Run: headless pygame with SDL's dummy video driver; simulated clock (each Clock.tick advances the game by its frame time, no real sleeping); random seed 0; keys injected as events and as key.get_pressed() state; mouse plan: one left click at the window centre at the start of phase 2, then a move to the lower-right quarter at the start of phase 3.
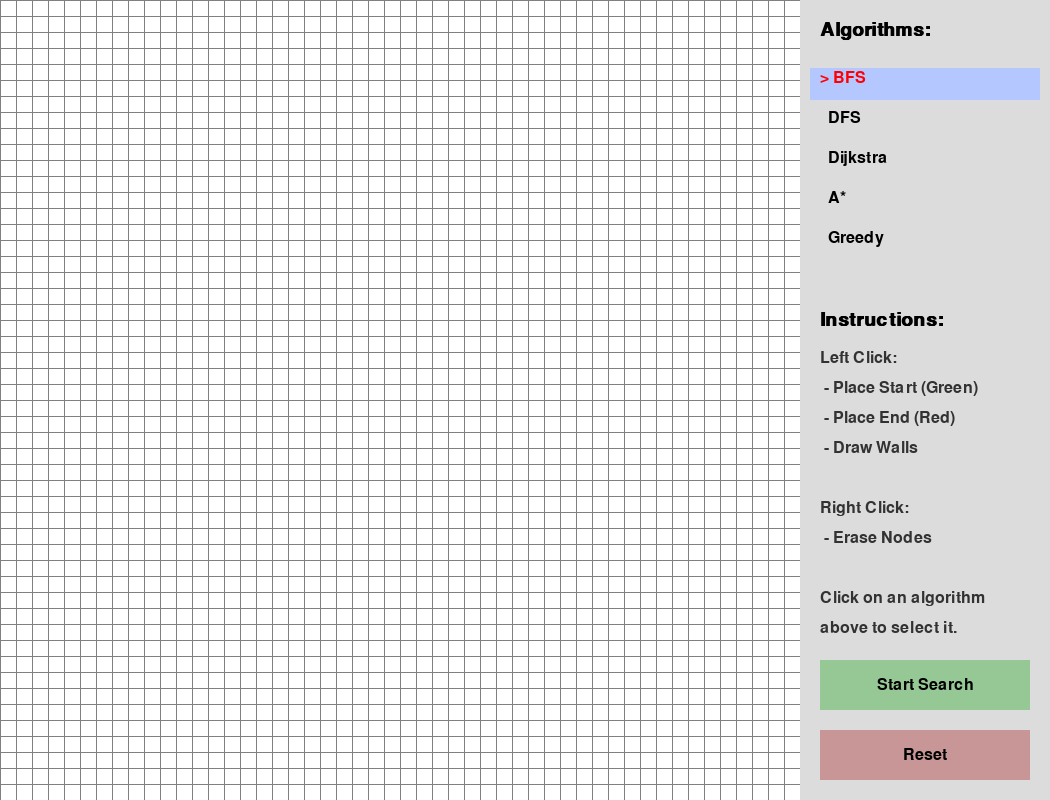
Frame 1 of 4 · flips 1–60 · no input
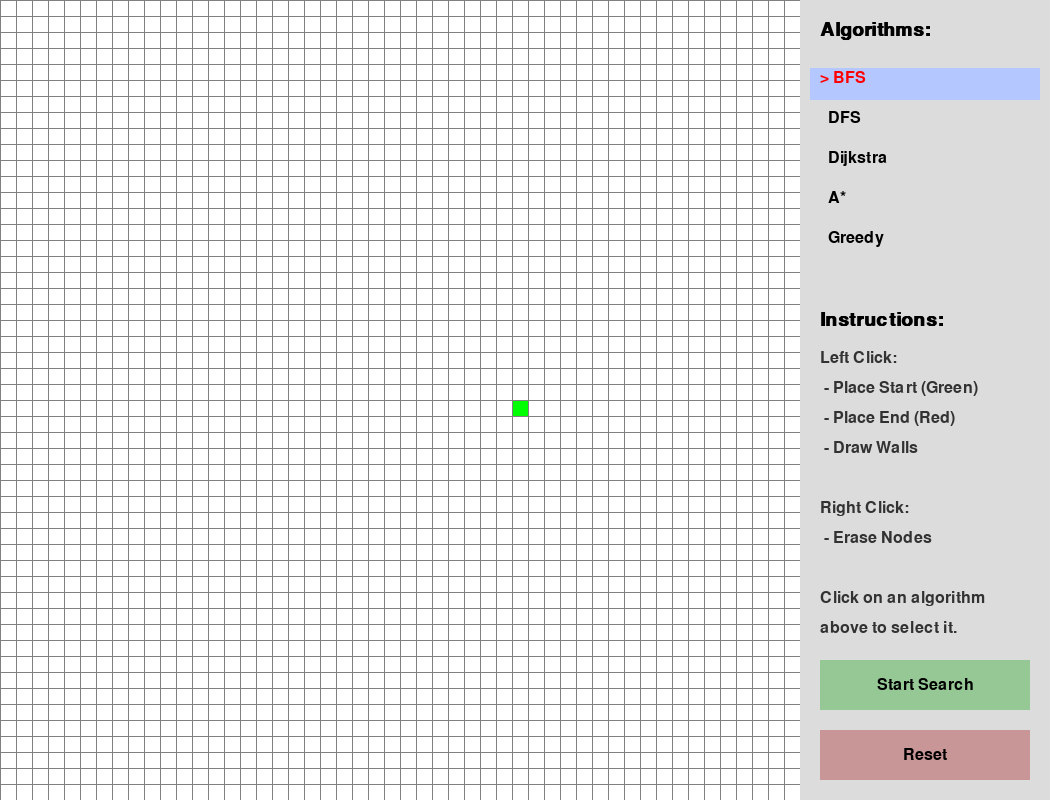
Frame 2 of 4 · flips 61–180 · clicked the window centre · tapped SPACE, RETURN · held RIGHT (→), D
Frame 3 of 4 · flips 181–300 · moved the mouse to the lower-right quarter · held DOWN (↓), S · screen unchanged from frame 2, image omitted
Frame 4 of 4 · flips 301–420 · held LEFT (←), A, UP (↑), W · screen unchanged from frame 3, image omitted

The pygame program that drew these frames:

import pygame
import sys
from collections import deque
from queue import PriorityQueue
import math

# Initialize pygame
pygame.init()

# Constants
GRID_WIDTH = 800
PANEL_WIDTH = 250
WIDTH = GRID_WIDTH + PANEL_WIDTH
HEIGHT = 800
ROWS = 50

# Colors
WHITE = (255, 255, 255)
BLACK = (0, 0, 0)
GREEN = (0, 255, 0)
RED = (255, 0, 0)
GREY = (128, 128, 128)
LIGHT_GREY = (220, 220, 220)
DARK_GREY = (50, 50, 50)
TURQUOISE = (64, 224, 208)
PURPLE = (128, 0, 128)
YELLOW = (255, 255, 0)

WIN = pygame.display.set_mode((WIDTH, HEIGHT))
pygame.display.set_caption("Pathfinding Visualizer")

class Node:
    def __init__(self, row, col, width, total_rows):
        self.row = row
        self.col = col
        self.x = col * width
        self.y = row * width
        self.color = WHITE
        self.width = width
        self.total_rows = total_rows
        self.neighbors = []

    def get_pos(self):
        return self.row, self.col

    def is_wall(self):
        return self.color == BLACK

    def make_start(self):
        self.color = GREEN

    def make_closed(self):
        self.color = TURQUOISE

    def make_open(self):
        self.color = PURPLE

    def make_wall(self):
        self.color = BLACK

    def make_end(self):
        self.color = RED

    def make_path(self):
        self.color = YELLOW

    def reset(self):
        self.color = WHITE

    def draw(self, win):
        pygame.draw.rect(win, self.color, (self.x, self.y, self.width, self.width))
        
    def update_neighbors(self, grid):
        self.neighbors = []
        if self.row < self.total_rows - 1 and not grid[self.row + 1][self.col].is_wall(): # DOWN
            self.neighbors.append(grid[self.row + 1][self.col])
        if self.row > 0 and not grid[self.row - 1][self.col].is_wall(): # UP
            self.neighbors.append(grid[self.row - 1][self.col])
        if self.col < self.total_rows - 1 and not grid[self.row][self.col + 1].is_wall(): # RIGHT
            self.neighbors.append(grid[self.row][self.col + 1])
        if self.col > 0 and not grid[self.row][self.col - 1].is_wall(): # LEFT
            self.neighbors.append(grid[self.row][self.col - 1])

def reconstruct_path(came_from, current, draw):
    while current in came_from:
        current = came_from[current]
        if current.color != GREEN:
            current.make_path()
        draw()

def h(p1, p2):
    x1, y1 = p1
    x2, y2 = p2
    return abs(x1 - x2) + abs(y1 - y2)

def h_euclidean(p1, p2):
    x1, y1 = p1
    x2, y2 = p2
    return math.sqrt((x1 - x2)**2 + (y1 - y2)**2)

def greedy_best_first(draw, grid, start, end):
    count = 0
    open_set = PriorityQueue()
    open_set.put((0, count, start))
    came_from = {}
    visited = {start}
    
    while not open_set.empty():
        for event in pygame.event.get():
            if event.type == pygame.QUIT:
                pygame.quit()
                sys.exit()
                
        current = open_set.get()[2]
        
        if current == end:
            reconstruct_path(came_from, end, draw)
            end.make_end()
            start.make_start()
            return True
            
        for neighbor in current.neighbors:
            if neighbor not in visited:
                came_from[neighbor] = current
                visited.add(neighbor)
                count += 1
                open_set.put((h_euclidean(neighbor.get_pos(), end.get_pos()), count, neighbor))
                if neighbor != end:
                    neighbor.make_open()
                        
        draw()
        
        if current != start and current != end:
            current.make_closed()
            
    return False

def astar(draw, grid, start, end):
    count = 0
    open_set = PriorityQueue()
    open_set.put((0, count, start))
    came_from = {}
    g_score = {node: float("inf") for row in grid for node in row}
    g_score[start] = 0
    f_score = {node: float("inf") for row in grid for node in row}
    f_score[start] = h(start.get_pos(), end.get_pos())
    
    open_set_hash = {start}
    
    while not open_set.empty():
        for event in pygame.event.get():
            if event.type == pygame.QUIT:
                pygame.quit()
                sys.exit()
                
        current = open_set.get()[2]
        open_set_hash.remove(current)
        
        if current == end:
            reconstruct_path(came_from, end, draw)
            end.make_end()
            start.make_start()
            return True
            
        for neighbor in current.neighbors:
            temp_g_score = g_score[current] + 1
            
            if temp_g_score < g_score[neighbor]:
                came_from[neighbor] = current
                g_score[neighbor] = temp_g_score
                f_score[neighbor] = temp_g_score + h(neighbor.get_pos(), end.get_pos())
                if neighbor not in open_set_hash:
                    count += 1
                    open_set.put((f_score[neighbor], count, neighbor))
                    open_set_hash.add(neighbor)
                    if neighbor != end:
                        neighbor.make_open()
                        
        draw()
        
        if current != start and current != end:
            current.make_closed()
            
    return False

def dijkstra(draw, grid, start, end):
    count = 0
    open_set = PriorityQueue()
    open_set.put((0, count, start))
    came_from = {}
    g_score = {node: float("inf") for row in grid for node in row}
    g_score[start] = 0
    
    open_set_hash = {start}
    
    while not open_set.empty():
        for event in pygame.event.get():
            if event.type == pygame.QUIT:
                pygame.quit()
                sys.exit()
                
        current = open_set.get()[2]
        open_set_hash.remove(current)
        
        if current == end:
            reconstruct_path(came_from, end, draw)
            end.make_end()
            start.make_start()
            return True
            
        for neighbor in current.neighbors:
            temp_g_score = g_score[current] + 1
            
            if temp_g_score < g_score[neighbor]:
                came_from[neighbor] = current
                g_score[neighbor] = temp_g_score
                if neighbor not in open_set_hash:
                    count += 1
                    open_set.put((g_score[neighbor], count, neighbor))
                    open_set_hash.add(neighbor)
                    if neighbor != end:
                        neighbor.make_open()
                        
        draw()
        
        if current != start and current != end:
            current.make_closed()
            
    return False

def bfs(draw, grid, start, end):
    queue = deque([start])
    came_from = {}
    visited = {start}
    
    while queue:
        for event in pygame.event.get():
            if event.type == pygame.QUIT:
                pygame.quit()
                sys.exit()
                
        current = queue.popleft()
        
        if current == end:
            reconstruct_path(came_from, end, draw)
            end.make_end()
            start.make_start()
            return True
            
        for neighbor in current.neighbors:
            if neighbor not in visited:
                came_from[neighbor] = current
                visited.add(neighbor)
                queue.append(neighbor)
                if neighbor != end:
                    neighbor.make_open()
                
        draw()
        
        if current != start and current != end:
            current.make_closed()
            
    return False

def dfs(draw, grid, start, end):
    stack = [start]
    came_from = {}
    visited = {start}
    
    while stack:
        for event in pygame.event.get():
            if event.type == pygame.QUIT:
                pygame.quit()
                sys.exit()
                
        current = stack.pop()
        
        if current == end:
            reconstruct_path(came_from, end, draw)
            end.make_end()
            start.make_start()
            return True
            
        for neighbor in current.neighbors:
            if neighbor not in visited:
                came_from[neighbor] = current
                visited.add(neighbor)
                stack.append(neighbor)
                if neighbor != end:
                    neighbor.make_open()
                
        draw()
        
        if current != start and current != end:
            current.make_closed()
            
    return False

def clear_paths(grid):
    for row in grid:
        for node in row:
            if node.color in [TURQUOISE, PURPLE, YELLOW]:
                node.reset()

def make_grid(rows, width):
    grid = []
    gap = width // rows
    for i in range(rows):
        grid.append([])
        for j in range(rows):
            node = Node(i, j, gap, rows)
            grid[i].append(node)
    return grid

def draw_grid_lines(win, rows, width):
    gap = width // rows
    for i in range(rows):
        pygame.draw.line(win, GREY, (0, i * gap), (width, i * gap))
        for j in range(rows):
            pygame.draw.line(win, GREY, (j * gap, 0), (j * gap, width))

def draw_panel(win, current_algo_idx, algorithms):
    pygame.draw.rect(win, LIGHT_GREY, (GRID_WIDTH, 0, PANEL_WIDTH, HEIGHT))
    
    font = pygame.font.SysFont('Arial', 24)
    font_bold = pygame.font.SysFont('Arial', 28, bold=True)
    inst_font = pygame.font.SysFont('Arial', 24)
    
    # Title
    title = font_bold.render("Algorithms:", True, BLACK)
    win.blit(title, (GRID_WIDTH + 20, 20))
    
    # Algorithms
    for i, algo in enumerate(algorithms):
        y_pos = 70 + i * 40
        if i == current_algo_idx:
            # Highlight with a visually distinct line and arrow
            pygame.draw.rect(win, (180, 200, 255), (GRID_WIDTH + 10, y_pos - 2, PANEL_WIDTH - 20, 32))
            text = font.render(f"> {algo}", True, RED)
        else:
            text = font.render(f"  {algo}", True, BLACK)
            
        win.blit(text, (GRID_WIDTH + 20, y_pos))
        
    start_y = 70 + len(algorithms) * 40 + 40
    
    # Instructions Title
    inst_title = font_bold.render("Instructions:", True, BLACK)
    win.blit(inst_title, (GRID_WIDTH + 20, start_y))
    
    instructions = [
        "Left Click:",
        " - Place Start (Green)",
        " - Place End (Red)",
        " - Draw Walls",
        "",
        "Right Click:",
        " - Erase Nodes",
        "",
        "Click on an algorithm",
        "above to select it."
    ]
    
    for i, line in enumerate(instructions):
        text = inst_font.render(line, True, DARK_GREY)
        win.blit(text, (GRID_WIDTH + 20, start_y + 40 + i * 30))
        
    # Standard Buttons
    pygame.draw.rect(win, (150, 200, 150), (GRID_WIDTH + 20, HEIGHT - 140, PANEL_WIDTH - 40, 50))
    start_text = font.render("Start Search", True, BLACK)
    win.blit(start_text, start_text.get_rect(center=(GRID_WIDTH + PANEL_WIDTH // 2, HEIGHT - 115)))

    pygame.draw.rect(win, (200, 150, 150), (GRID_WIDTH + 20, HEIGHT - 70, PANEL_WIDTH - 40, 50))
    reset_text = font.render("Reset", True, BLACK)
    win.blit(reset_text, reset_text.get_rect(center=(GRID_WIDTH + PANEL_WIDTH // 2, HEIGHT - 45)))

def draw(win, grid, rows, grid_width, current_algo_idx, algorithms):
    win.fill(WHITE)
    
    for row in grid:
        for node in row:
            node.draw(win)
            
    draw_grid_lines(win, rows, grid_width)
    draw_panel(win, current_algo_idx, algorithms)
    pygame.display.update()

def get_clicked_pos(pos, rows, width):
    gap = width // rows
    x, y = pos
    row = y // gap
    col = x // gap
    return row, col

def main():
    grid = make_grid(ROWS, GRID_WIDTH)
    start = None
    end = None
    run = True
    
    algorithms = ["BFS", "DFS", "Dijkstra", "A*", "Greedy"]
    current_algo_idx = 0

    while run:
        draw(WIN, grid, ROWS, GRID_WIDTH, current_algo_idx, algorithms)
        
        for event in pygame.event.get():
            if event.type == pygame.QUIT:
                run = False

            # Left Click (Held down for drawing walls continuously)
            if pygame.mouse.get_pressed()[0]:
                pos = pygame.mouse.get_pos()
                x, y = pos
                
                # Only check grid space clicks while holding left click
                # Side Panel clicks are handled specifically below for exact clicks
                if x < GRID_WIDTH:
                    # Grid click
                    row, col = get_clicked_pos(pos, ROWS, GRID_WIDTH)
                    if row < ROWS and col < ROWS:
                        node = grid[row][col]
                        
                        if not start and node != end and not node.is_wall():
                            start = node
                            start.make_start()
                        elif not end and node != start and not node.is_wall():
                            end = node
                            end.make_end()
                        elif node != end and node != start:
                            node.make_wall()

            # Right Click (Erase)
            elif pygame.mouse.get_pressed()[2]:
                pos = pygame.mouse.get_pos()
                x, y = pos
                
                if x < GRID_WIDTH:
                    row, col = get_clicked_pos(pos, ROWS, GRID_WIDTH)
                    if row < ROWS and col < ROWS:
                        node = grid[row][col]
                        node.reset()
                        if node == start:
                            start = None
                        elif node == end:
                            end = None
                            
            # Process MOUSEBUTTONDOWN for buttons to avoid rapid triggering if held
            if event.type == pygame.MOUSEBUTTONDOWN:
                if event.button == 1:
                    pos = pygame.mouse.get_pos()
                    x, y = pos
                    if x >= GRID_WIDTH:
                        # Check Algorithm clicks
                        for i, algo in enumerate(algorithms):
                            y_pos = 70 + i * 40
                            if y_pos - 2 <= y <= y_pos + 30:
                                current_algo_idx = i
                                
                        # Check Start Button
                        if HEIGHT - 140 <= y <= HEIGHT - 90:
                            if start and end:
                                clear_paths(grid)
                                for row in grid:
                                    for node in row:
                                        node.update_neighbors(grid)
                                        
                                algo_name = algorithms[current_algo_idx]
                                if algo_name == "BFS":
                                    bfs(lambda: draw(WIN, grid, ROWS, GRID_WIDTH, current_algo_idx, algorithms), grid, start, end)
                                elif algo_name == "DFS":
                                    dfs(lambda: draw(WIN, grid, ROWS, GRID_WIDTH, current_algo_idx, algorithms), grid, start, end)
                                elif algo_name == "Dijkstra":
                                    dijkstra(lambda: draw(WIN, grid, ROWS, GRID_WIDTH, current_algo_idx, algorithms), grid, start, end)
                                elif algo_name == "A*":
                                    astar(lambda: draw(WIN, grid, ROWS, GRID_WIDTH, current_algo_idx, algorithms), grid, start, end)
                                elif algo_name == "Greedy":
                                    greedy_best_first(lambda: draw(WIN, grid, ROWS, GRID_WIDTH, current_algo_idx, algorithms), grid, start, end)
                        
                        # Check Reset Button
                        elif HEIGHT - 70 <= y <= HEIGHT - 20:
                            start = None
                            end = None
                            grid = make_grid(ROWS, GRID_WIDTH)

    pygame.quit()
    sys.exit()

if __name__ == '__main__':
    main()
